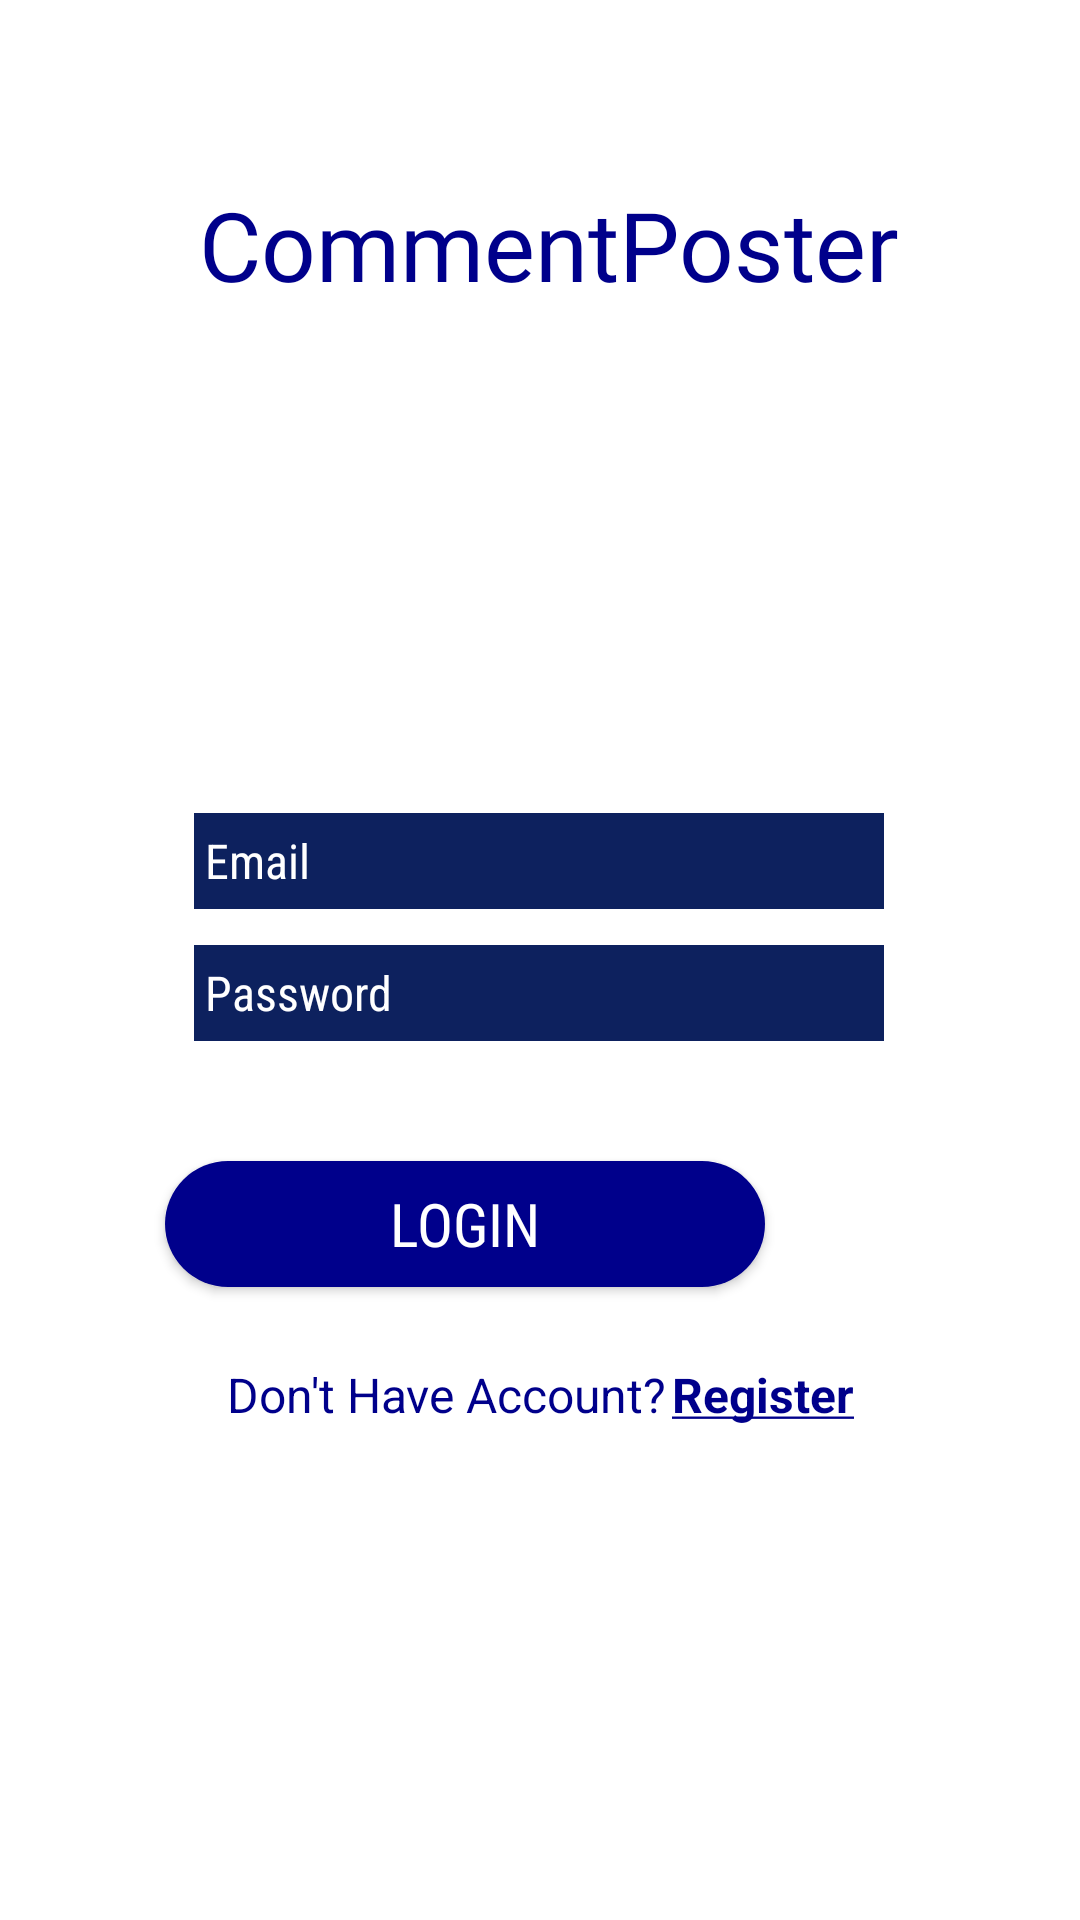

Produce the Android XML layout that renders to this screen, including the resource entries it uses.
<!-- AndroidManifest.xml: application theme Theme.CommentPoster -->
<!-- res/layout/activity_login.xml -->
<?xml version="1.0" encoding="utf-8"?>
<androidx.constraintlayout.widget.ConstraintLayout xmlns:android="http://schemas.android.com/apk/res/android"
    xmlns:app="http://schemas.android.com/apk/res-auto"
    xmlns:tools="http://schemas.android.com/tools"
    android:layout_width="match_parent"
    android:layout_height="match_parent"
    android:id="@+id/constlayout"
    tools:context=".ui.LoginActivity">

    <TextView
        android:id="@+id/tvTitle"
        android:layout_width="wrap_content"
        android:layout_height="wrap_content"
        android:layout_marginTop="60dp"
        android:backgroundTintMode="src_over"
        android:fontFamily="@font/abril_fatface"
        android:text="@string/app_name"
        android:textAppearance="@style/TextAppearance.AppCompat.Large"
        android:textColor="@color/dark_blue"
        android:textSize="32sp"
        app:layout_constraintEnd_toEndOf="parent"
        app:layout_constraintHorizontal_bias="0.526"
        app:layout_constraintStart_toStartOf="parent"
        app:layout_constraintTop_toTopOf="parent" />

    <EditText
        android:id="@+id/etEmail"
        android:layout_width="230dp"
        android:layout_height="32dp"
        android:layout_marginTop="168dp"
        android:background="#0D215E"
        android:drawableLeft="@drawable/ic_baseline_account_circle_24_white"
        android:ems="10"
        android:textSize="16sp"
        android:hint=" Email"
        android:inputType="textPersonName"
        android:textColor="@color/white"
        android:fontFamily="sans-serif-condensed"
        android:textColorHint="@color/white"
        app:layout_constraintEnd_toEndOf="parent"
        app:layout_constraintHorizontal_bias="0.497"
        app:layout_constraintStart_toStartOf="parent"
        app:layout_constraintTop_toBottomOf="@+id/tvTitle" />

    <EditText
        android:id="@+id/etPassword"
        android:layout_width="230dp"
        android:layout_height="32dp"
        android:layout_marginTop="12dp"
        android:background="#0D215E"
        android:textSize="16sp"
        android:drawableLeft="@drawable/ic_baseline_lock_24_white"
        android:ems="10"
        android:hint=" Password"
        android:fontFamily="sans-serif-condensed"
        android:inputType="textPassword"
        android:textColor="@color/white"
        android:textColorHint="@color/white"
        app:layout_constraintEnd_toEndOf="parent"
        app:layout_constraintHorizontal_bias="0.497"
        app:layout_constraintStart_toStartOf="parent"
        app:layout_constraintTop_toBottomOf="@+id/etEmail" />

    <Button
        android:id="@+id/btnLogin"
        android:layout_width="200dp"
        android:layout_height="42dp"
        android:layout_marginStart="202dp"
        android:layout_marginTop="40dp"
        android:layout_marginEnd="120dp"
        android:background="@drawable/rounded"
        android:backgroundTint="@color/dark_blue"
        android:fontFamily="sans-serif-condensed"
        android:text="Login"

        android:textAllCaps="true"
        android:textColor="@color/white"
        android:textSize="20sp"

        app:layout_constraintEnd_toEndOf="parent"
        app:layout_constraintHorizontal_bias="0.909"
        app:layout_constraintStart_toStartOf="parent"
        app:layout_constraintTop_toBottomOf="@+id/etPassword" />

    <TextView
        android:id="@+id/tvAsk"
        android:layout_width="wrap_content"
        android:layout_height="wrap_content"
        android:layout_marginStart="100dp"
        android:layout_marginLeft="100dp"
        android:layout_marginTop="25dp"
        android:layout_marginEnd="2dp"
        android:layout_marginRight="2dp"
        android:text="Don't Have Account?"
        android:textColor="@color/dark_blue"
        android:textSize="16sp"
        app:layout_constraintEnd_toStartOf="@+id/tvlSignup"
        app:layout_constraintStart_toStartOf="parent"
        app:layout_constraintTop_toBottomOf="@+id/btnLogin" />

    <TextView
        android:id="@+id/tvlSignup"
        android:layout_width="wrap_content"
        android:layout_height="wrap_content"
        android:layout_marginTop="25dp"
        android:layout_marginEnd="100dp"
        android:layout_marginRight="100dp"
        android:text="@string/underline"
        android:textColor="@color/dark_blue"
        android:textSize="16sp"
        app:layout_constraintEnd_toEndOf="parent"
        app:layout_constraintStart_toEndOf="@+id/tvAsk"
        app:layout_constraintTop_toBottomOf="@+id/btnLogin" />

    
    
    
    
    
    
    
</androidx.constraintlayout.widget.ConstraintLayout>
<!-- resources referenced by this layout -->
<resources>
  <color name="dark_blue">#00008B</color>
  <color name="white">#FFFFFFFF</color>
  <!-- drawable rounded (drawable) -->
  <?xml version="1.0" encoding="utf-8"?>
  <shape xmlns:android="http://schemas.android.com/apk/res/android"
      android:shape="rectangle">
      <solid android:color="@color/dark_blue" />
      <corners android:bottomRightRadius="56dp"
          android:bottomLeftRadius="56dp"
          android:topRightRadius="56dp"
          android:topLeftRadius="56dp"/>
  </shape>
  <string name="app_name">CommentPoster</string>
  <string name="underline"><u><b>Register</b></u></string>
  <style name="Theme.CommentPoster" parent="Theme.MaterialComponents.Light.NoActionBar">
          
          <item name="colorPrimary">@color/dark_blue</item>
          <item name="colorPrimaryVariant">@color/dark_blue</item>
          <item name="colorOnPrimary">@color/white</item>
          
          <item name="colorSecondary">@color/teal_200</item>
          <item name="colorSecondaryVariant">@color/teal_700</item>
          <item name="colorOnSecondary">@color/black</item>
  
          
          <item name="android:statusBarColor">#00000000</item>
          <item name="android:windowFullscreen">true</item>
          </style>
  <color name="teal_200">#FF03DAC5</color>
  <color name="teal_700">#FF018786</color>
  <color name="black">#FF000000</color>
</resources>
